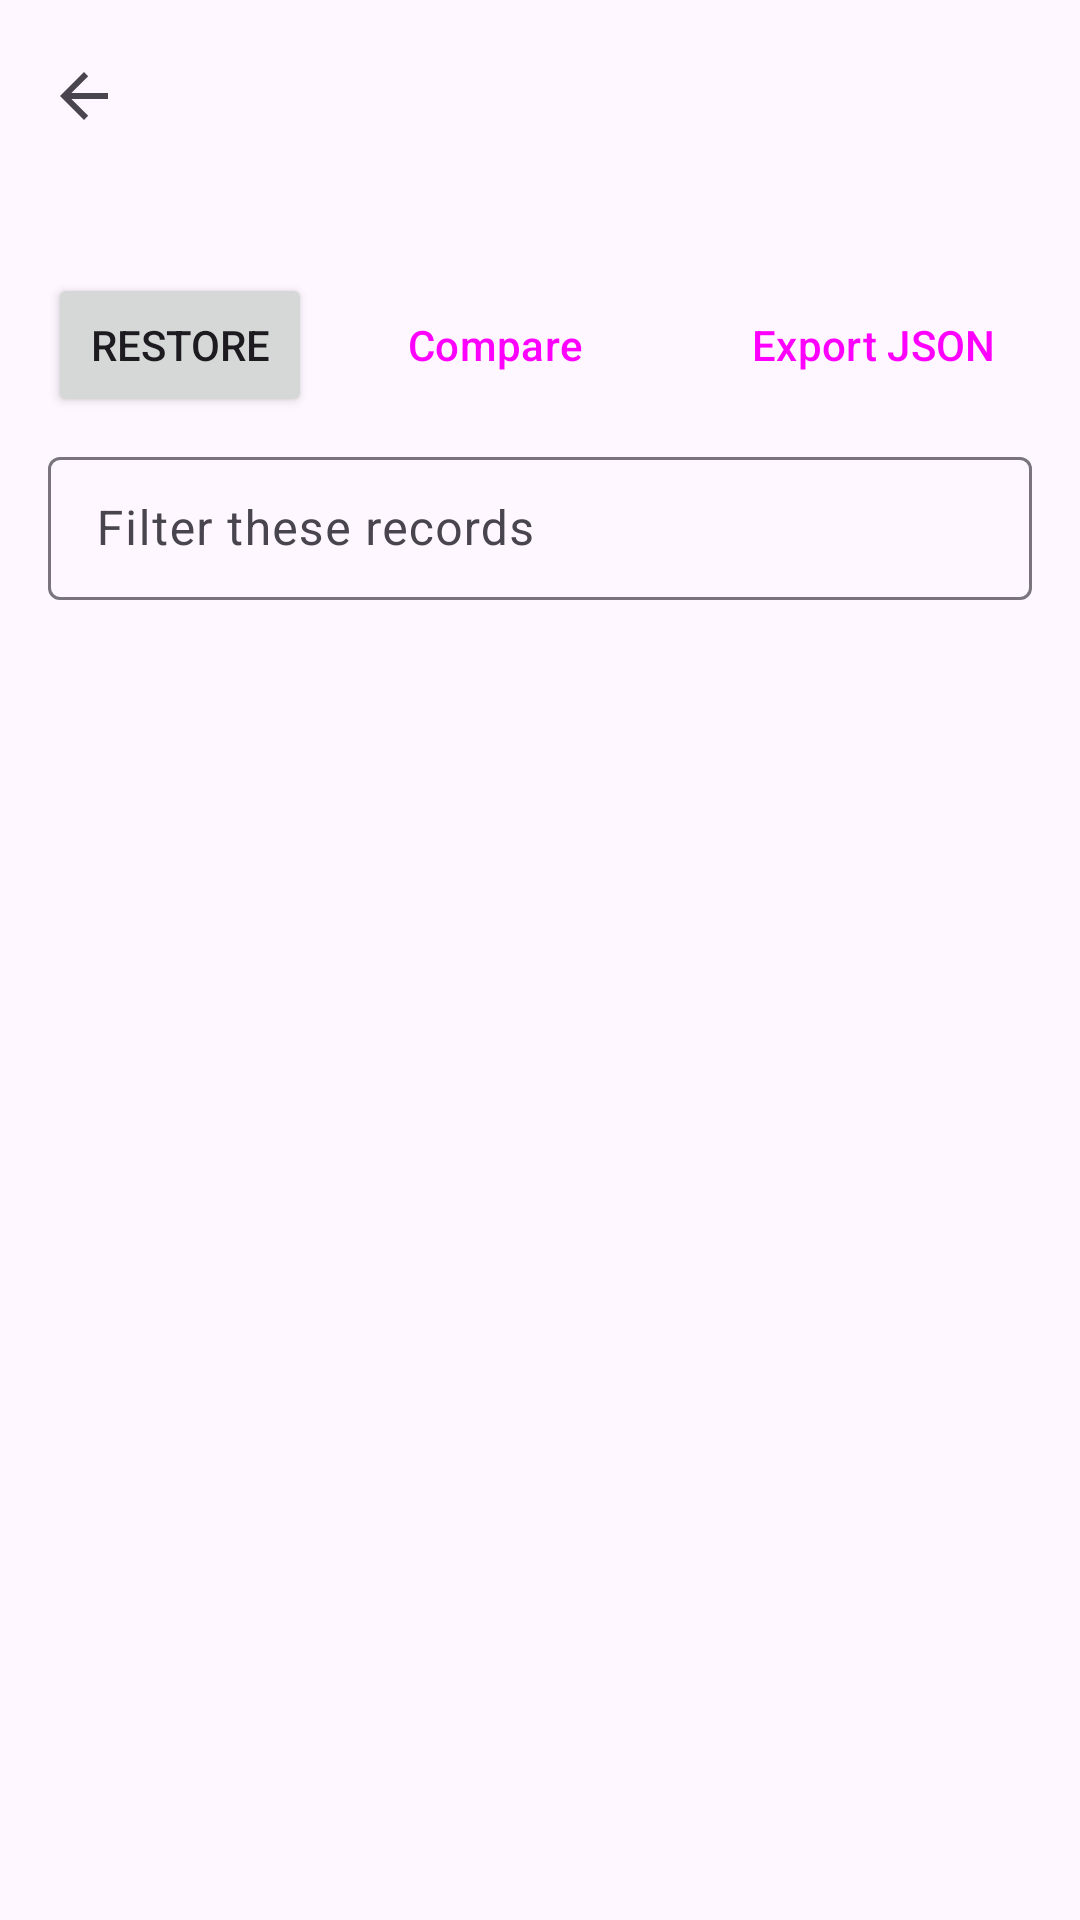

Here is an Android app screen rendered from its layout file. Give the layout XML and the strings, colors and styles it references.
<!-- AndroidManifest.xml: application theme Theme.OpenCall -->
<!-- res/layout/activity_backup_detail.xml -->
<?xml version="1.0" encoding="utf-8"?>
<LinearLayout xmlns:android="http://schemas.android.com/apk/res/android"
    xmlns:app="http://schemas.android.com/apk/res-auto"
    android:id="@+id/root"
    android:layout_width="match_parent"
    android:layout_height="match_parent"
    android:orientation="vertical">

    <com.google.android.material.appbar.MaterialToolbar
        android:id="@+id/toolbar"
        android:layout_width="match_parent"
        android:layout_height="?attr/actionBarSize"
        app:navigationIcon="?attr/homeAsUpIndicator" />

    <LinearLayout
        android:layout_width="match_parent"
        android:layout_height="match_parent"
        android:orientation="vertical"
        android:paddingHorizontal="16dp">

        <TextView
            android:id="@+id/info"
            android:layout_width="match_parent"
            android:layout_height="wrap_content"
            android:textAppearance="?attr/textAppearanceBodyMedium" />

        <HorizontalScrollView
            android:layout_width="match_parent"
            android:layout_height="wrap_content"
            android:layout_marginTop="8dp"
            android:scrollbars="none">

            <LinearLayout
                android:layout_width="wrap_content"
                android:layout_height="wrap_content"
                android:orientation="horizontal">

                <Button
                    android:id="@+id/restoreButton"
                    android:layout_width="wrap_content"
                    android:layout_height="wrap_content"
                    android:layout_marginEnd="8dp"
                    android:text="@string/restore" />

                <Button
                    android:id="@+id/compareButton"
                    style="@style/Widget.Material3.Button.TonalButton"
                    android:layout_width="wrap_content"
                    android:layout_height="wrap_content"
                    android:layout_marginEnd="8dp"
                    android:text="@string/compare" />

                <Button
                    android:id="@+id/exportJson"
                    style="@style/Widget.Material3.Button.OutlinedButton"
                    android:layout_width="wrap_content"
                    android:layout_height="wrap_content"
                    android:layout_marginEnd="8dp"
                    android:text="@string/export_json" />

                <Button
                    android:id="@+id/exportCsv"
                    style="@style/Widget.Material3.Button.OutlinedButton"
                    android:layout_width="wrap_content"
                    android:layout_height="wrap_content"
                    android:layout_marginEnd="8dp"
                    android:text="@string/export_csv" />

                <Button
                    android:id="@+id/deleteButton"
                    style="@style/Widget.Material3.Button.TextButton"
                    android:layout_width="wrap_content"
                    android:layout_height="wrap_content"
                    android:text="@string/delete" />
            </LinearLayout>
        </HorizontalScrollView>

        <com.google.android.material.textfield.TextInputLayout
            style="@style/Widget.Material3.TextInputLayout.OutlinedBox.Dense"
            android:layout_width="match_parent"
            android:layout_height="wrap_content"
            android:layout_marginTop="8dp"
            android:hint="@string/filter_records"
            app:endIconMode="clear_text">

            <com.google.android.material.textfield.TextInputEditText
                android:id="@+id/filter"
                android:layout_width="match_parent"
                android:layout_height="wrap_content"
                android:inputType="text"
                android:maxLines="1" />
        </com.google.android.material.textfield.TextInputLayout>

        <TextView
            android:id="@+id/count"
            android:layout_width="match_parent"
            android:layout_height="wrap_content"
            android:paddingVertical="6dp"
            android:textAppearance="?attr/textAppearanceLabelLarge" />

        <androidx.recyclerview.widget.RecyclerView
            android:id="@+id/records"
            android:layout_width="match_parent"
            android:layout_height="match_parent" />
    </LinearLayout>
</LinearLayout>
<!-- resources referenced by this layout -->
<resources>
  <string name="compare">Compare</string>
  <string name="delete">Delete</string>
  <string name="export_csv">Export CSV</string>
  <string name="export_json">Export JSON</string>
  <string name="filter_records">Filter these records</string>
  <string name="restore">Restore</string>
  <style name="Theme.OpenCall" parent="Theme.Material3.DayNight.NoActionBar">
          <item name="colorPrimary">@color/brand</item>
          <item name="colorSecondary">@color/brand</item>
      </style>
  <color name="brand">#1F6F5C</color>
</resources>
